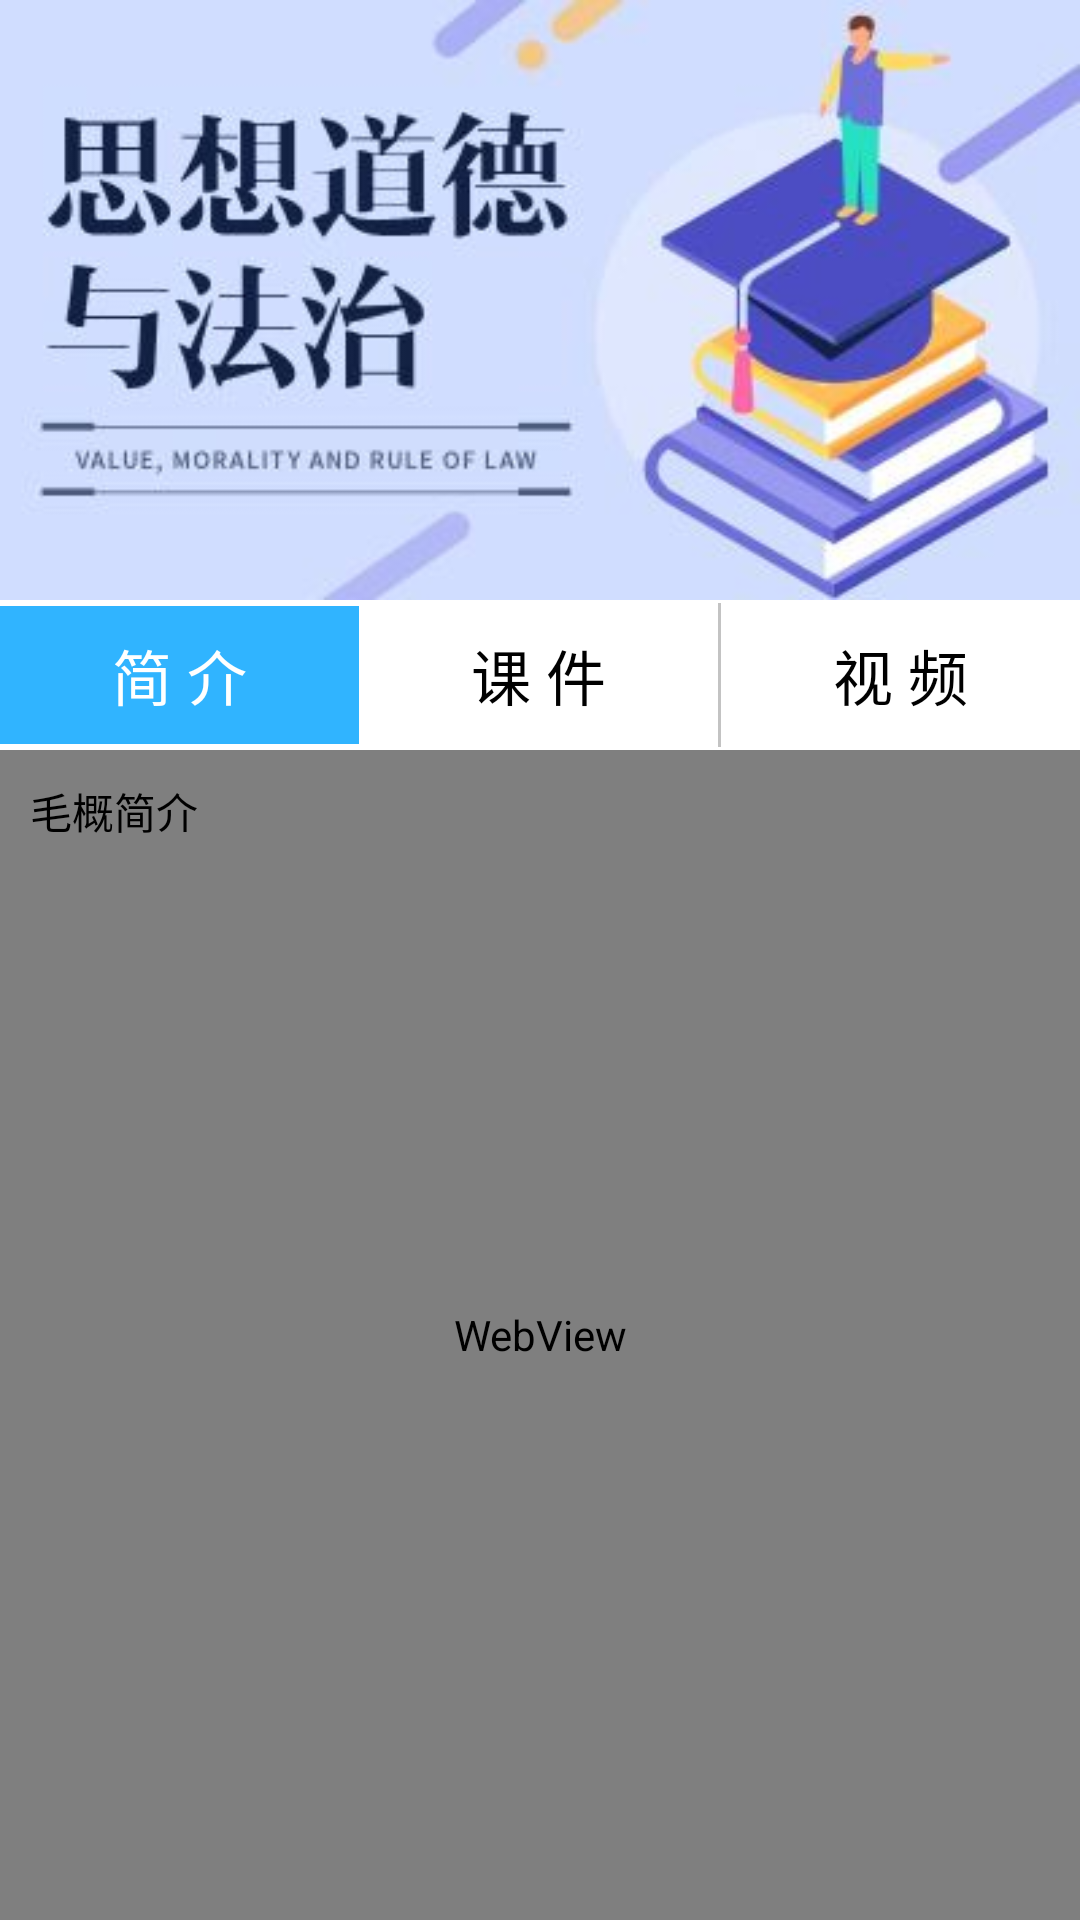

Produce the Android XML layout that renders to this screen, including the resource entries it uses.
<!-- AndroidManifest.xml: application theme Theme.JmuLearningApp -->
<!-- res/layout/activity_video_list.xml -->
<?xml version="1.0" encoding="utf-8"?>
<LinearLayout xmlns:android="http://schemas.android.com/apk/res/android"
    android:orientation="vertical"
    android:layout_width="match_parent"
    android:layout_height="match_parent"
    android:background="@android:color/white">
    <TextView
        android:layout_width="match_parent"
        android:layout_height="200dp"
        android:background="@drawable/mg_video_list"/>
    <LinearLayout
        android:layout_width="match_parent"
        android:layout_height="50dp"
        android:gravity="center"
        android:orientation="horizontal">
        <RelativeLayout
            android:layout_width="0dp"
            android:layout_height="match_parent"
            android:layout_weight="1"
            android:background="@drawable/video_list_intro_icon">
            <TextView
                android:id="@+id/tv_intro"
                android:layout_width="match_parent"
                android:layout_height="46dp"
                android:layout_centerVertical="true"
                android:background="#30B4FF"
                android:gravity="center"
                android:text="简 介"
                android:textColor="#FFFFFF"
                android:textSize="20sp"/>
        </RelativeLayout>

        <RelativeLayout
            android:layout_width="0dp"
            android:layout_height="match_parent"
            android:layout_weight="1"
            android:background="@drawable/video_list_intro_icon">
            <TextView
                android:id="@+id/tv_course"
                android:layout_width="match_parent"
                android:layout_height="46dp"
                android:layout_centerVertical="true"
                android:background="#FFFFFF"
                android:gravity="center"
                android:text="课 件"
                android:textColor="#000000"
                android:textSize="20sp"/>
        </RelativeLayout>


        <View
            android:layout_width="1dp"
            android:layout_height="48dp"
            android:background="#C3C3C3"/>
        <RelativeLayout
            android:layout_width="0dp"
            android:layout_height="match_parent"
            android:layout_weight="1"
            android:background="@drawable/video_list_intro_icon">
            <TextView
                android:id="@+id/tv_video"
                android:layout_width="match_parent"
                android:layout_height="46dp"
                android:layout_centerVertical="true"
                android:background="#FFFFFF"
                android:gravity="center"
                android:text="视 频"
                android:textColor="#000000"
                android:textSize="20sp"/>
        </RelativeLayout>
    </LinearLayout>
    <RelativeLayout
        android:layout_width="match_parent"
        android:layout_height="match_parent">
        <ListView
            android:id="@+id/lv_video_list"
            android:layout_width="match_parent"
            android:layout_height="match_parent"
            android:layout_marginLeft="15dp"
            android:layout_marginRight="15dp"
            android:divider="#E4E4E4"
            android:dividerHeight="1dp"
            android:scrollbars="none"
            android:visibility="gone"/>
        <WebView
            android:layout_width="match_parent"
            android:layout_height="match_parent"
            android:id="@+id/wb_1">
        </WebView>
        <ScrollView
            android:id="@+id/sv_chapter_intro"
            android:layout_width="match_parent"
            android:layout_height="match_parent">
            <LinearLayout
                android:layout_width="match_parent"
                android:layout_height="match_parent"
                android:orientation="horizontal">
                <TextView
                    android:id="@+id/tv_chapter_intro"
                    android:layout_width="match_parent"
                    android:layout_height="match_parent"
                    android:lineSpacingMultiplier="1.5"
                    android:padding="10dp"
                    android:text="毛概简介"
                    android:textColor="@android:color/black"
                    android:textSize="14sp"/>
            </LinearLayout>
        </ScrollView>
    </RelativeLayout>
</LinearLayout>
<!-- resources referenced by this layout -->
<resources>
  <!-- drawable mg_video_list: jpg bitmap (drawable, 16070 bytes) -->
  <style name="Theme.JmuLearningApp" parent="Base.Theme.JmuLearningApp" />
  <style name="Base.Theme.JmuLearningApp" parent="Theme.Material3.DayNight.NoActionBar">
          
          <item name="colorPrimary">@color/colorPrimary</item>
          <item name="colorPrimaryDark">@color/colorPrimaryDark</item>
          <item name="colorAccent">@color/colorAccent</item>
          
      </style>
  <color name="colorPrimary">#3F51B4</color>
  <color name="colorPrimaryDark">#3F51B4</color>
  <color name="colorAccent">#D81B60</color>
</resources>
